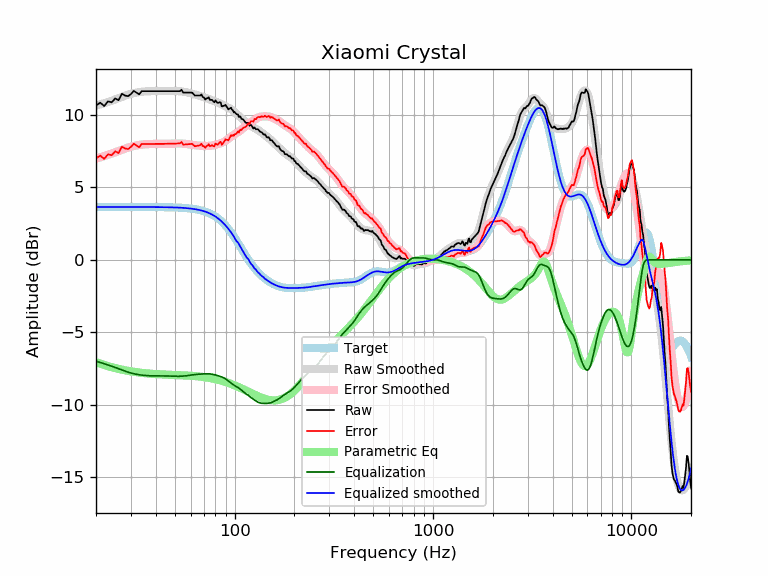

The table this chart was drawn from, first rows:
frequency, raw, error, smoothed, error_smoothed, equalization, parametric_eq, equalized_raw, equalized_smoothed, target
20, 10.65, 7.00, 10.63, 6.99, -6.99, -7.06, 3.66, 3.65, 3.65
21, 10.84, 7.19, 10.72, 7.07, -7.07, -7.16, 3.77, 3.65, 3.65
22, 10.61, 6.96, 10.81, 7.16, -7.16, -7.25, 3.45, 3.65, 3.65
23, 10.93, 7.28, 10.89, 7.25, -7.25, -7.33, 3.69, 3.65, 3.65
24, 10.86, 7.22, 10.98, 7.33, -7.33, -7.40, 3.53, 3.65, 3.65
25, 11.13, 7.49, 11.07, 7.42, -7.42, -7.46, 3.71, 3.65, 3.65
26, 11.01, 7.36, 11.16, 7.51, -7.51, -7.52, 3.50, 3.65, 3.65
27, 11.45, 7.81, 11.24, 7.59, -7.59, -7.57, 3.86, 3.65, 3.65
28, 11.33, 7.69, 11.32, 7.67, -7.67, -7.61, 3.66, 3.65, 3.65
29, 11.29, 7.64, 11.39, 7.74, -7.74, -7.65, 3.55, 3.65, 3.65
30, 11.43, 7.79, 11.45, 7.80, -7.80, -7.69, 3.63, 3.65, 3.65
31, 11.66, 8.01, 11.50, 7.85, -7.85, -7.72, 3.80, 3.65, 3.65
32, 11.53, 7.89, 11.54, 7.89, -7.89, -7.75, 3.64, 3.65, 3.65
33, 11.41, 7.77, 11.57, 7.92, -7.92, -7.77, 3.49, 3.65, 3.65
34, 11.64, 7.99, 11.59, 7.95, -7.95, -7.79, 3.69, 3.65, 3.65
35, 11.64, 7.99, 11.61, 7.97, -7.97, -7.81, 3.67, 3.64, 3.64
36, 11.64, 7.99, 11.62, 7.98, -7.98, -7.83, 3.66, 3.64, 3.64
37, 11.64, 7.99, 11.63, 7.99, -7.99, -7.84, 3.65, 3.64, 3.64
38, 11.64, 7.99, 11.64, 8.00, -8.00, -7.85, 3.64, 3.64, 3.64
39, 11.64, 7.99, 11.64, 8.00, -8.00, -7.87, 3.64, 3.64, 3.64
40, 11.64, 8.00, 11.64, 8.00, -8.00, -7.88, 3.64, 3.64, 3.64
41, 11.64, 8.00, 11.64, 8.00, -8.00, -7.89, 3.64, 3.64, 3.64
42, 11.64, 8.00, 11.64, 8.00, -8.00, -7.89, 3.64, 3.64, 3.64
43, 11.64, 8.00, 11.64, 8.00, -8.00, -7.90, 3.64, 3.64, 3.64
44, 11.64, 8.00, 11.64, 8.00, -8.00, -7.91, 3.63, 3.63, 3.63
45, 11.64, 8.00, 11.64, 8.00, -8.00, -7.91, 3.63, 3.63, 3.63
46, 11.64, 8.01, 11.64, 8.01, -8.01, -7.92, 3.63, 3.63, 3.63
47, 11.64, 8.01, 11.64, 8.01, -8.01, -7.92, 3.62, 3.63, 3.63
48, 11.64, 8.01, 11.64, 8.02, -8.02, -7.93, 3.62, 3.62, 3.62
49, 11.64, 8.02, 11.64, 8.02, -8.02, -7.93, 3.61, 3.62, 3.62
50, 11.64, 8.02, 11.64, 8.03, -8.03, -7.94, 3.61, 3.62, 3.62
51, 11.64, 8.02, 11.64, 8.03, -8.03, -7.94, 3.61, 3.61, 3.61
52, 11.64, 8.03, 11.64, 8.03, -8.03, -7.95, 3.61, 3.61, 3.61
53, 11.64, 8.04, 11.63, 8.03, -8.03, -7.95, 3.61, 3.60, 3.60
54, 11.74, 8.14, 11.62, 8.02, -8.02, -7.96, 3.71, 3.59, 3.59
55, 11.53, 7.95, 11.60, 8.01, -8.01, -7.96, 3.52, 3.59, 3.59
56, 11.53, 7.96, 11.58, 8.00, -8.00, -7.97, 3.53, 3.58, 3.58
57, 11.53, 7.96, 11.56, 7.99, -7.99, -7.97, 3.54, 3.57, 3.57
58, 11.53, 7.97, 11.54, 7.98, -7.98, -7.98, 3.56, 3.56, 3.56
59, 11.53, 7.98, 11.52, 7.97, -7.97, -7.98, 3.57, 3.55, 3.55
60, 11.53, 7.99, 11.49, 7.95, -7.95, -7.99, 3.58, 3.54, 3.54
61, 11.53, 8.01, 11.46, 7.94, -7.94, -8.00, 3.60, 3.53, 3.53
62, 11.43, 7.91, 11.44, 7.92, -7.92, -8.00, 3.51, 3.51, 3.51
63, 11.33, 7.83, 11.41, 7.91, -7.91, -8.01, 3.42, 3.50, 3.50
64, 11.33, 7.85, 11.38, 7.90, -7.90, -8.02, 3.43, 3.48, 3.48
65, 11.33, 7.87, 11.36, 7.89, -7.89, -8.03, 3.44, 3.47, 3.47
66, 11.33, 7.89, 11.33, 7.88, -7.88, -8.04, 3.45, 3.45, 3.45
67, 11.33, 7.91, 11.30, 7.88, -7.88, -8.05, 3.46, 3.43, 3.43
68, 11.41, 8.01, 11.28, 7.87, -7.87, -8.06, 3.54, 3.41, 3.41
69, 11.23, 7.85, 11.25, 7.87, -7.87, -8.07, 3.37, 3.38, 3.38
70, 11.20, 7.84, 11.22, 7.86, -7.86, -8.08, 3.34, 3.36, 3.36
71, 11.05, 7.72, 11.19, 7.86, -7.86, -8.09, 3.20, 3.33, 3.33
72, 11.13, 7.83, 11.16, 7.86, -7.86, -8.11, 3.28, 3.30, 3.30
73, 11.15, 7.88, 11.13, 7.86, -7.86, -8.12, 3.30, 3.27, 3.27
74, 11.21, 7.98, 11.09, 7.86, -7.86, -8.13, 3.35, 3.24, 3.24
75, 11.03, 7.83, 11.07, 7.87, -7.87, -8.15, 3.17, 3.20, 3.20
76, 11.03, 7.87, 11.04, 7.87, -7.87, -8.16, 3.16, 3.16, 3.16
77, 11.03, 7.91, 11.01, 7.89, -7.89, -8.18, 3.15, 3.12, 3.12
78, 10.93, 7.85, 10.98, 7.90, -7.90, -8.19, 3.03, 3.08, 3.08
79, 10.87, 7.83, 10.95, 7.92, -7.92, -8.21, 2.95, 3.03, 3.03
... 553 more rows
